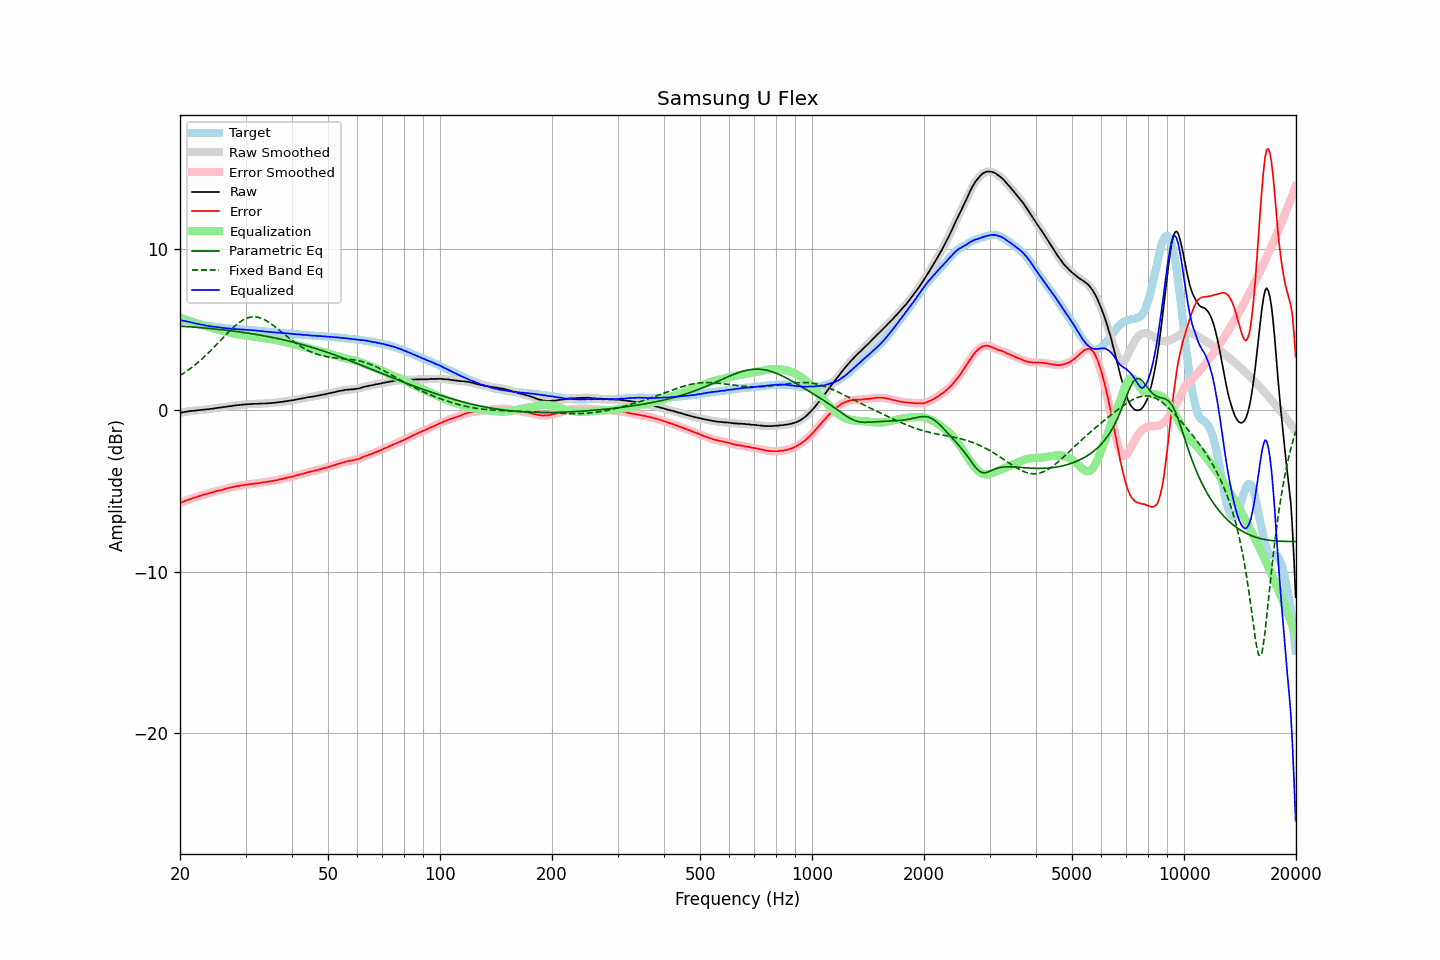

Source data for this figure (header and first rows):
frequency, raw, error, smoothed, error_smoothed, equalization, parametric_eq, fixed_band_eq, equalized_raw, equalized_smoothed, target
20.00, -0.16, -5.75, -0.16, -5.75, 5.74, 5.20, 2.14, 5.59, 5.59, 5.59
20.20, -0.14, -5.71, -0.14, -5.71, 5.70, 5.19, 2.21, 5.57, 5.56, 5.57
20.40, -0.13, -5.66, -0.12, -5.67, 5.66, 5.19, 2.27, 5.54, 5.54, 5.54
20.61, -0.11, -5.63, -0.11, -5.63, 5.62, 5.18, 2.34, 5.52, 5.52, 5.52
20.81, -0.09, -5.58, -0.09, -5.58, 5.59, 5.17, 2.40, 5.50, 5.50, 5.50
21.02, -0.08, -5.54, -0.07, -5.54, 5.55, 5.17, 2.47, 5.47, 5.48, 5.47
21.23, -0.06, -5.50, -0.06, -5.51, 5.51, 5.16, 2.54, 5.46, 5.45, 5.45
21.44, -0.05, -5.47, -0.05, -5.47, 5.48, 5.15, 2.62, 5.43, 5.43, 5.43
21.66, -0.04, -5.44, -0.04, -5.45, 5.44, 5.14, 2.70, 5.41, 5.41, 5.41
21.87, -0.04, -5.42, -0.03, -5.42, 5.41, 5.14, 2.77, 5.37, 5.38, 5.39
22.09, -0.02, -5.38, -0.02, -5.38, 5.38, 5.13, 2.85, 5.36, 5.36, 5.37
22.31, -0.01, -5.35, -0.01, -5.35, 5.35, 5.12, 2.94, 5.34, 5.34, 5.34
22.54, 0.00, -5.31, 0.00, -5.31, 5.32, 5.11, 3.02, 5.32, 5.32, 5.32
22.76, 0.01, -5.28, 0.01, -5.28, 5.29, 5.10, 3.11, 5.30, 5.30, 5.29
22.99, 0.02, -5.25, 0.02, -5.25, 5.26, 5.10, 3.20, 5.28, 5.28, 5.27
23.22, 0.03, -5.22, 0.03, -5.22, 5.23, 5.09, 3.29, 5.26, 5.26, 5.25
23.45, 0.04, -5.20, 0.04, -5.20, 5.20, 5.08, 3.38, 5.24, 5.24, 5.24
23.69, 0.05, -5.17, 0.05, -5.17, 5.17, 5.07, 3.48, 5.22, 5.22, 5.22
23.92, 0.06, -5.15, 0.06, -5.14, 5.14, 5.06, 3.58, 5.21, 5.21, 5.21
24.16, 0.08, -5.11, 0.08, -5.12, 5.12, 5.05, 3.68, 5.20, 5.19, 5.19
24.40, 0.08, -5.10, 0.09, -5.09, 5.09, 5.04, 3.78, 5.17, 5.18, 5.18
24.65, 0.10, -5.07, 0.10, -5.06, 5.06, 5.03, 3.88, 5.16, 5.17, 5.17
24.89, 0.12, -5.03, 0.12, -5.03, 5.04, 5.02, 3.98, 5.16, 5.15, 5.15
25.14, 0.13, -5.01, 0.14, -5.00, 5.01, 5.01, 4.09, 5.14, 5.14, 5.14
25.39, 0.15, -4.98, 0.15, -4.98, 4.98, 5.00, 4.19, 5.13, 5.13, 5.13
25.65, 0.16, -4.95, 0.16, -4.96, 4.95, 4.99, 4.30, 5.12, 5.12, 5.12
25.91, 0.17, -4.93, 0.18, -4.93, 4.93, 4.98, 4.40, 5.10, 5.10, 5.11
26.16, 0.19, -4.90, 0.19, -4.90, 4.90, 4.97, 4.51, 5.09, 5.09, 5.10
26.43, 0.20, -4.87, 0.20, -4.87, 4.87, 4.96, 4.61, 5.08, 5.08, 5.08
26.69, 0.22, -4.84, 0.22, -4.84, 4.85, 4.94, 4.71, 5.07, 5.07, 5.06
26.96, 0.23, -4.82, 0.23, -4.82, 4.82, 4.93, 4.82, 5.06, 5.06, 5.05
27.23, 0.25, -4.79, 0.25, -4.80, 4.80, 4.92, 4.92, 5.05, 5.04, 5.04
27.50, 0.25, -4.78, 0.26, -4.78, 4.77, 4.91, 5.01, 5.03, 5.03, 5.03
27.77, 0.27, -4.76, 0.27, -4.75, 4.75, 4.90, 5.11, 5.02, 5.03, 5.03
28.05, 0.29, -4.73, 0.29, -4.73, 4.73, 4.88, 5.20, 5.02, 5.02, 5.02
28.33, 0.30, -4.71, 0.30, -4.71, 4.71, 4.87, 5.28, 5.01, 5.02, 5.01
28.62, 0.31, -4.70, 0.31, -4.69, 4.69, 4.86, 5.36, 5.01, 5.01, 5.01
28.90, 0.32, -4.67, 0.32, -4.68, 4.68, 4.84, 5.44, 5.00, 5.00, 5.00
29.19, 0.33, -4.66, 0.33, -4.66, 4.66, 4.83, 5.51, 4.99, 4.99, 5.00
29.48, 0.34, -4.64, 0.34, -4.64, 4.64, 4.82, 5.57, 4.99, 4.99, 4.99
29.78, 0.35, -4.63, 0.35, -4.63, 4.63, 4.80, 5.62, 4.98, 4.98, 4.98
30.08, 0.36, -4.61, 0.36, -4.62, 4.61, 4.79, 5.67, 4.98, 4.97, 4.97
30.38, 0.36, -4.61, 0.37, -4.60, 4.60, 4.77, 5.71, 4.96, 4.97, 4.97
30.68, 0.37, -4.59, 0.37, -4.59, 4.59, 4.76, 5.74, 4.96, 4.96, 4.96
30.99, 0.38, -4.57, 0.38, -4.57, 4.57, 4.74, 5.76, 4.96, 4.95, 4.95
31.30, 0.38, -4.56, 0.39, -4.56, 4.56, 4.73, 5.77, 4.94, 4.95, 4.95
31.61, 0.39, -4.54, 0.39, -4.55, 4.55, 4.71, 5.78, 4.94, 4.94, 4.94
31.93, 0.39, -4.53, 0.39, -4.54, 4.53, 4.69, 5.77, 4.93, 4.93, 4.92
32.24, 0.39, -4.53, 0.40, -4.52, 4.52, 4.68, 5.76, 4.91, 4.92, 4.92
32.57, 0.40, -4.51, 0.40, -4.51, 4.51, 4.66, 5.74, 4.91, 4.91, 4.91
32.89, 0.40, -4.50, 0.41, -4.50, 4.49, 4.64, 5.71, 4.90, 4.90, 4.90
33.22, 0.41, -4.48, 0.41, -4.48, 4.48, 4.62, 5.67, 4.89, 4.89, 4.89
33.55, 0.41, -4.46, 0.41, -4.46, 4.46, 4.61, 5.63, 4.88, 4.88, 4.88
33.89, 0.41, -4.45, 0.42, -4.45, 4.45, 4.59, 5.58, 4.86, 4.87, 4.86
34.23, 0.42, -4.43, 0.42, -4.43, 4.43, 4.57, 5.52, 4.86, 4.86, 4.85
34.57, 0.43, -4.42, 0.43, -4.42, 4.42, 4.55, 5.46, 4.85, 4.85, 4.85
34.92, 0.43, -4.41, 0.44, -4.40, 4.40, 4.53, 5.39, 4.84, 4.84, 4.84
35.27, 0.44, -4.38, 0.44, -4.39, 4.39, 4.51, 5.32, 4.83, 4.83, 4.83
35.62, 0.45, -4.37, 0.45, -4.37, 4.37, 4.49, 5.25, 4.82, 4.82, 4.82
35.97, 0.46, -4.35, 0.46, -4.35, 4.35, 4.47, 5.17, 4.81, 4.81, 4.81
... 635 more rows
